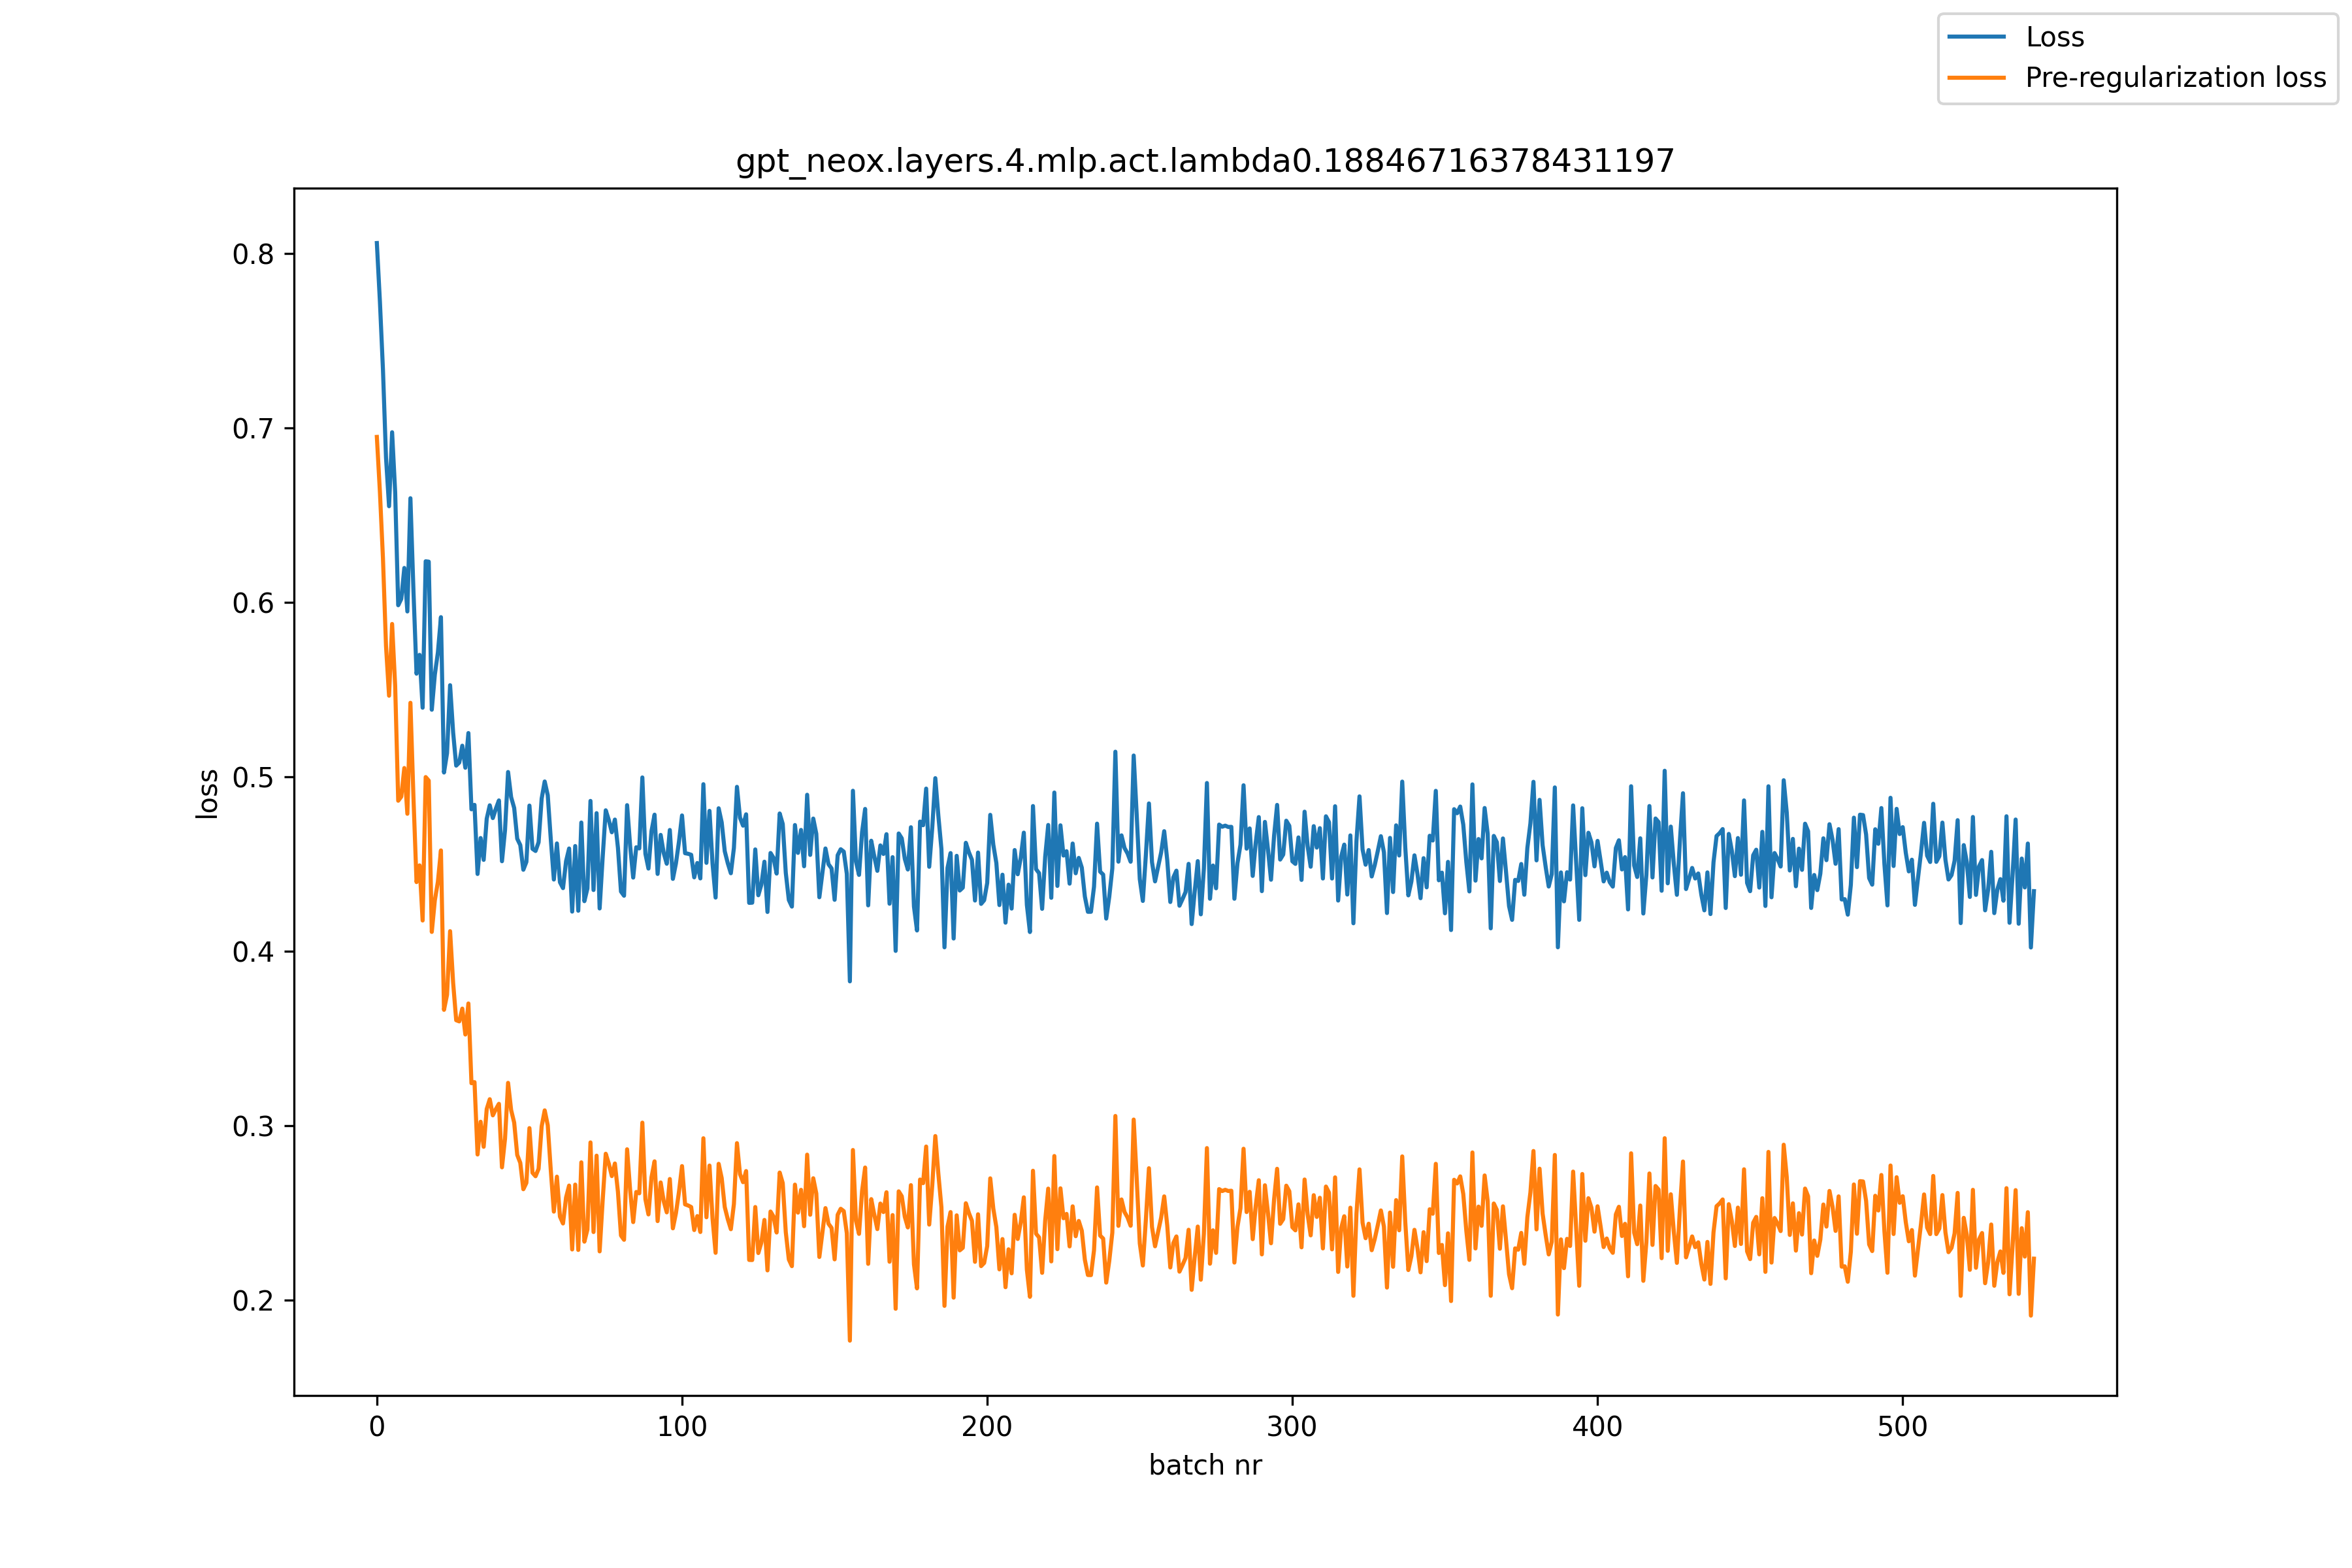

Values plotted in this chart, from the file beside it:
, loss, pre_reg_loss
0, 0.806, 0.6948
1, 0.7725, 0.6634
2, 0.7334, 0.6253
3, 0.6829, 0.5749
4, 0.6551, 0.5464
5, 0.6975, 0.5876
6, 0.6632, 0.5522
7, 0.5983, 0.4862
8, 0.6019, 0.4886
9, 0.6197, 0.505
10, 0.5947, 0.4787
11, 0.6597, 0.5424
12, 0.6063, 0.4879
13, 0.5591, 0.4396
14, 0.5698, 0.4491
15, 0.5395, 0.4175
16, 0.6235, 0.4998
17, 0.6233, 0.4977
18, 0.5384, 0.411
19, 0.5585, 0.4291
20, 0.5712, 0.4397
21, 0.5915, 0.4577
22, 0.5024, 0.3663
23, 0.5135, 0.375
24, 0.5525, 0.4114
25, 0.5253, 0.3818
26, 0.5064, 0.3604
27, 0.5081, 0.3597
28, 0.5178, 0.367
29, 0.5051, 0.3522
30, 0.525, 0.37
31, 0.4813, 0.3242
32, 0.4838, 0.3249
33, 0.4442, 0.2834
34, 0.4648, 0.3021
35, 0.4523, 0.2878
36, 0.4759, 0.3094
37, 0.4836, 0.3151
38, 0.4763, 0.3058
39, 0.4816, 0.3094
40, 0.4864, 0.3124
41, 0.4515, 0.276
42, 0.4694, 0.2924
43, 0.5027, 0.3244
44, 0.4882, 0.3089
45, 0.4821, 0.3016
46, 0.4644, 0.2831
47, 0.4608, 0.2786
48, 0.4466, 0.2635
49, 0.4512, 0.2671
50, 0.4834, 0.2985
51, 0.4586, 0.2729
52, 0.4574, 0.2709
53, 0.4624, 0.2752
54, 0.4874, 0.2995
55, 0.4973, 0.3087
56, 0.4894, 0.3002
57, 0.464, 0.2742
58, 0.441, 0.2506
59, 0.4617, 0.2707
... 484 more rows
